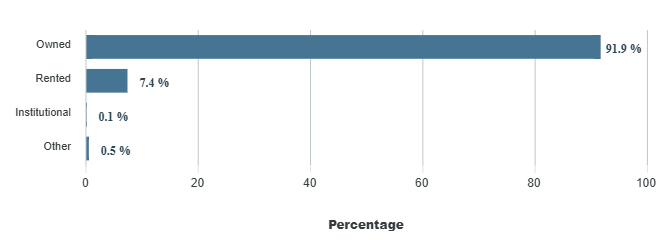

Values plotted in this chart, from the file beside it:
category, series-0
Owned, 91.9
Rented, 7.4
Institutional, 0.1
Other, 0.5
